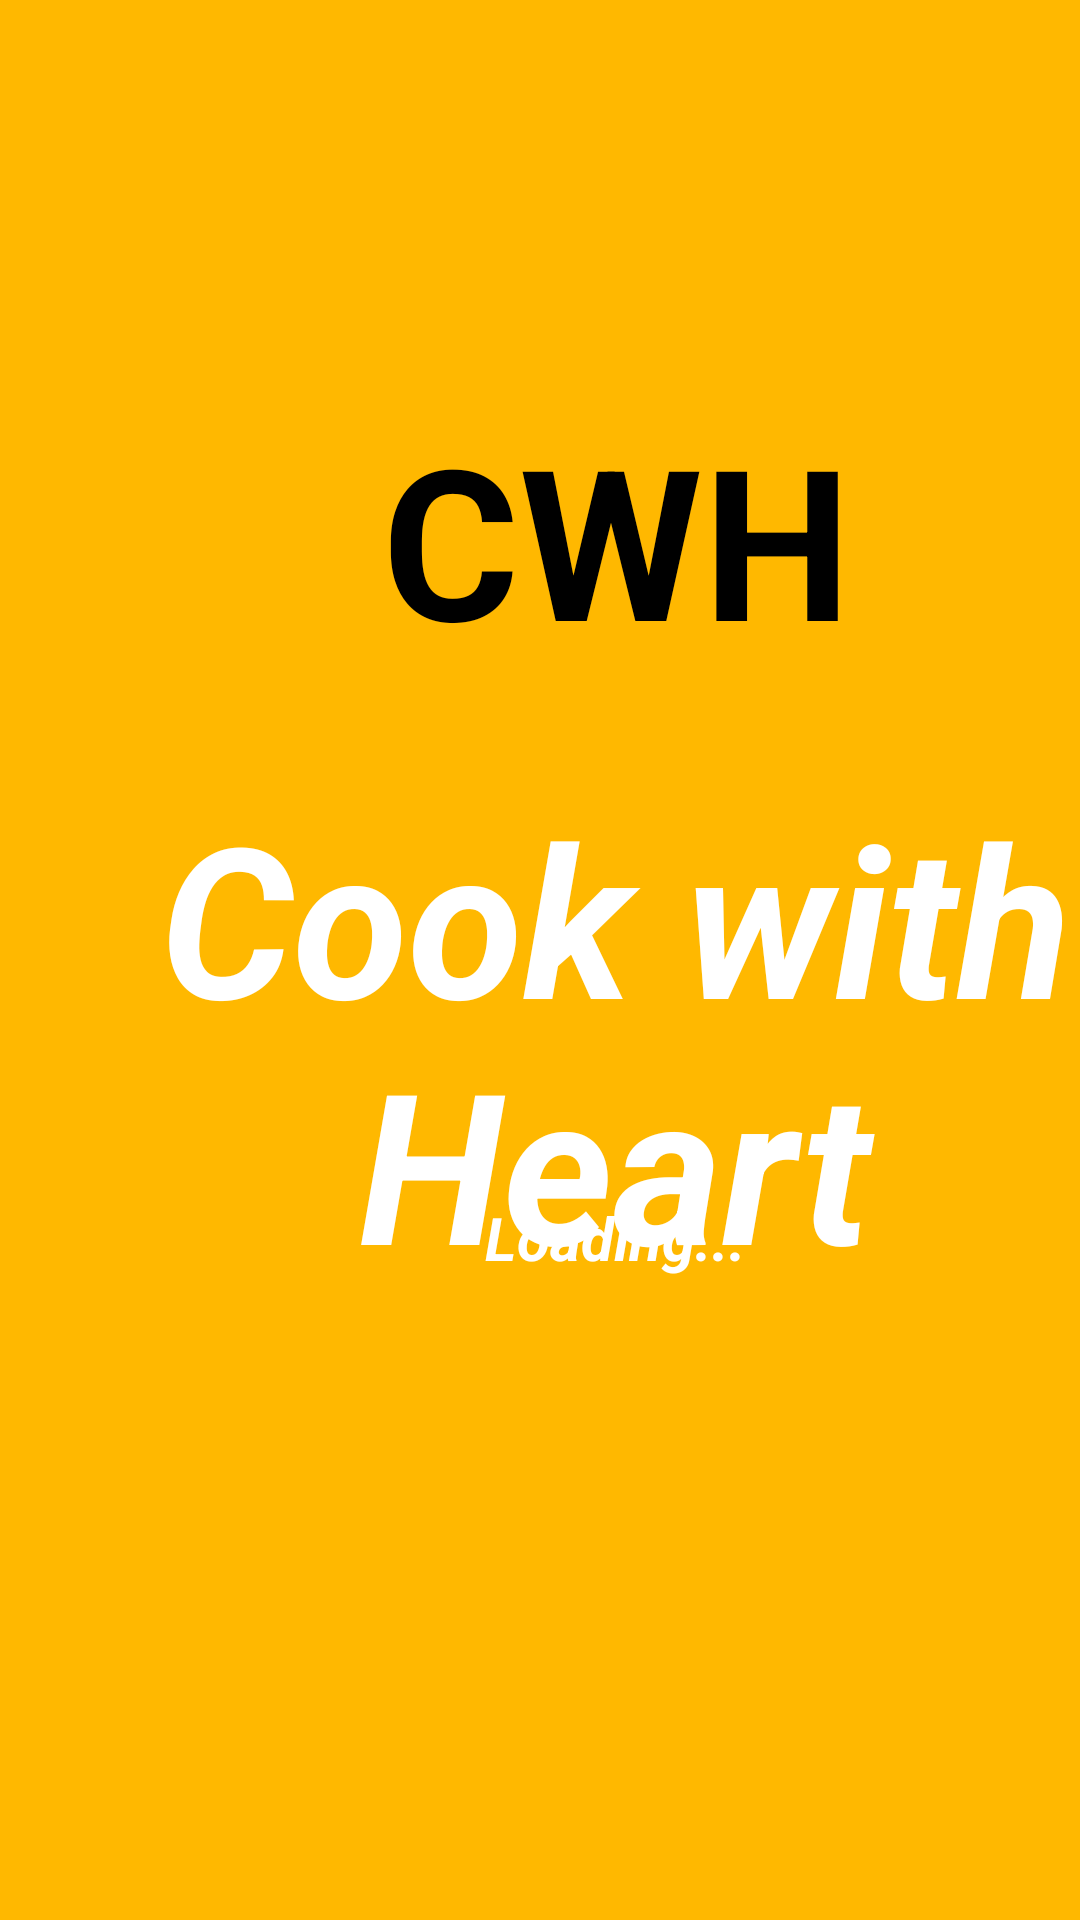

Here is an Android app screen rendered from its layout file. Give the layout XML and the strings, colors and styles it references.
<!-- AndroidManifest.xml: application theme Theme.Arhiriy5 -->
<!-- res/layout/activity_main.xml -->
<?xml version="1.0" encoding="utf-8"?>
<androidx.constraintlayout.widget.ConstraintLayout xmlns:android="http://schemas.android.com/apk/res/android"
    xmlns:app="http://schemas.android.com/apk/res-auto"
    xmlns:tools="http://schemas.android.com/tools"
    android:id="@+id/main"
    android:layout_width="match_parent"
    android:layout_height="match_parent"
    android:background="#FFB800"
    tools:context=".MainActivity" >

    <TextView
        android:id="@+id/textView3"
        android:layout_width="96dp"
        android:layout_height="47dp"
        android:layout_marginStart="157dp"
        android:layout_marginEnd="158dp"
        android:layout_marginBottom="204dp"
        android:gravity="center"
        android:text="Loading..."
        android:textColor="#FFFFFF"
        android:textSize="20sp"
        android:textStyle="bold|italic"
        app:layout_constraintBottom_toBottomOf="parent"
        app:layout_constraintEnd_toEndOf="parent"
        app:layout_constraintHorizontal_bias="0.0"
        app:layout_constraintStart_toStartOf="parent" />

    <TextView
        android:id="@+id/textView"
        android:layout_width="169dp"
        android:layout_height="84dp"
        android:layout_marginStart="121dp"
        android:layout_marginTop="133dp"
        android:layout_marginEnd="121dp"
        android:gravity="center"
        android:text="CWH"
        android:textColor="#000000"
        android:textSize="70sp"
        android:textStyle="bold"
        app:layout_constraintBottom_toBottomOf="parent"
        app:layout_constraintEnd_toEndOf="parent"
        app:layout_constraintHorizontal_bias="0.0"
        app:layout_constraintStart_toStartOf="parent"
        app:layout_constraintTop_toTopOf="parent"
        app:layout_constraintVertical_bias="0.0" />

    <TextView
        android:id="@+id/textView2"
        android:layout_width="326dp"
        android:layout_height="177dp"
        android:layout_marginStart="42dp"
        android:layout_marginTop="304dp"
        android:layout_marginEnd="43dp"
        android:gravity="center"
        android:text="Cook with Heart"
        android:textColor="#FFFFFF"
        android:textSize="70sp"
        android:textStyle="bold|italic"
        app:layout_constraintBottom_toTopOf="@+id/textView3"
        app:layout_constraintEnd_toEndOf="parent"
        app:layout_constraintHorizontal_bias="0.0"
        app:layout_constraintStart_toStartOf="parent"
        app:layout_constraintTop_toTopOf="parent" />

    <ImageView
        android:id="@+id/imageView3"
        android:layout_width="wrap_content"
        android:layout_height="wrap_content"
        android:layout_marginStart="165dp"
        android:layout_marginEnd="166dp"
        app:layout_constraintBottom_toBottomOf="parent"
        app:layout_constraintEnd_toEndOf="parent"
        app:layout_constraintHorizontal_bias="1.0"
        app:layout_constraintStart_toStartOf="parent"
        app:layout_constraintTop_toTopOf="parent"
        app:layout_constraintVertical_bias="0.904"
        app:srcCompat="@drawable/logo_loading" />

</androidx.constraintlayout.widget.ConstraintLayout>
<!-- resources referenced by this layout -->
<resources>
  <style name="Theme.Arhiriy5" parent="Base.Theme.Arhiriy5" />
  <style name="Base.Theme.Arhiriy5" parent="Theme.Material3.DayNight.NoActionBar">
          
          
      </style>
</resources>
